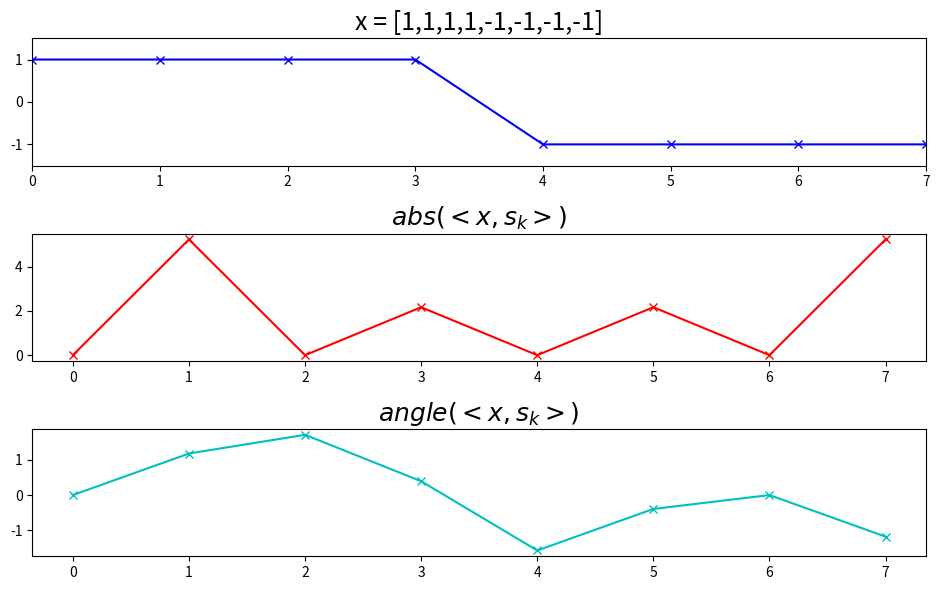

This figure's Python source:
import matplotlib.pyplot as plt
import numpy as np

x = np.array([1,1,1,1,-1,-1,-1,-1])
N = 8
mX = ()
pX = ()
plt.figure(1, figsize=(9.5, 6))

plt.subplot(3,1,1)
plt.plot(x,marker='x',color='b', lw=1.5)
plt.axis([0,N-1,-1.5,1.5])
plt.title('x = [1,1,1,1,-1,-1,-1,-1]', fontsize=18)

for k in range(8):
  s = np.exp(-1j*2*np.pi*k/N*np.arange(N))
  X = sum(x*np.conjugate(s))
  mX = np.append(mX, np.abs(X))
  pX = np.append(pX, np.angle(X))

plt.subplot(3,1,2)
plt.plot(mX, marker='x', color='r', lw=1.5)
plt.title('$abs(<x,s_k>)$', fontsize=18)

plt.subplot(3,1,3)
plt.plot(pX, marker='x', color='c', lw=1.5)
plt.title('$angle(<x,s_k>)$', fontsize=18)

plt.tight_layout()
plt.show()
